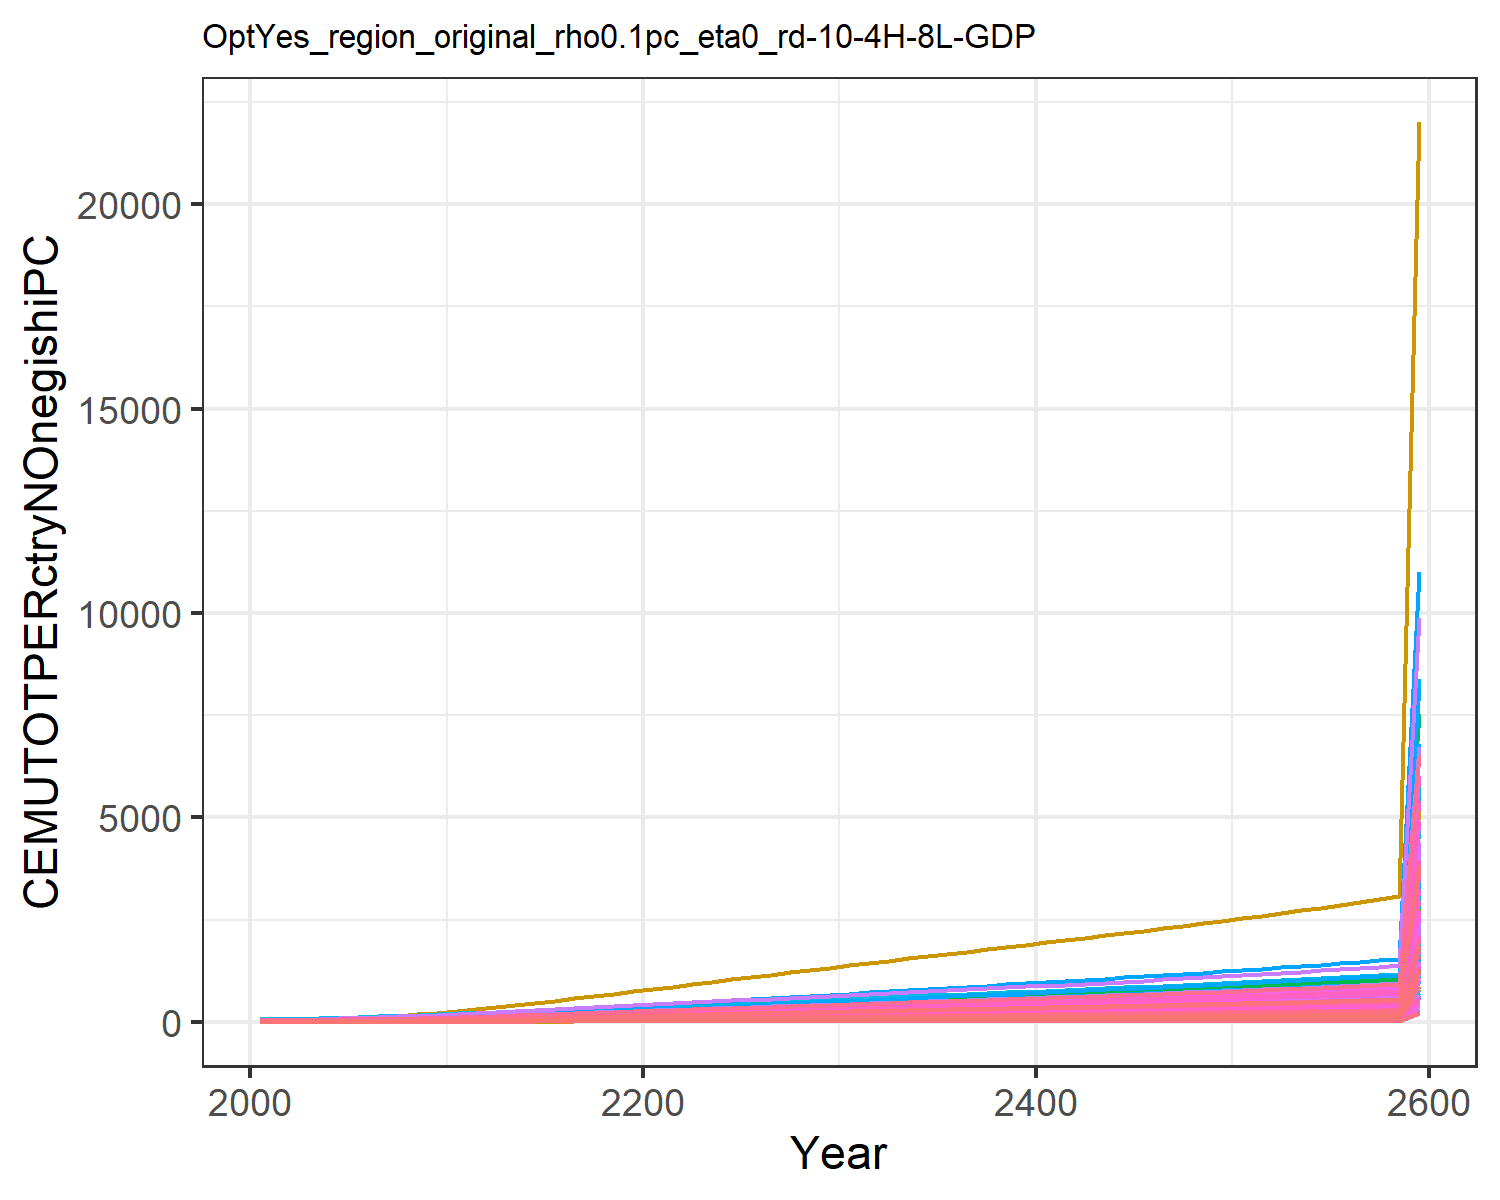

Values plotted in this chart, from the file beside it:
1.4779953488069966, 2.517208959635046, 4.658700205252486, 18.647131702112237, 9.017911542375288, 3.7352867630556976, 26.278795257021066, 29.205905369486054, 5.9567858294261535, 1.1685771275940409, 26.807752779485952, 1.5165520198965892, 1.423573642723329, 1.9770088509658736, 6.938748996665168, 12.453028449161883, 13.049711835625262, 4.899778535177935, 6.382383554541085, 4.243659915124978, 3.8791243062739316, 6.994985393343635, 8.058218048748717, 20.452832535313608
1.563, 3.148, 5.395, 23.61, 11.63, 4.288, 29.54, 32.43, 6.958, 1.23, 29.74, 1.724, 1.592, 2.158, 8.144, 15.67, 16.96, 5.69, 7.481, 5.288, 4.812, 8.937, 10.34, 24.24
1.83, 4.196, 7.111, 30.48, 15.26, 5.572, 35.72, 39.69, 9.287, 1.338, 36.37, 2.074, 1.877, 2.711, 10.94, 20.12, 22.4, 7.524, 10.02, 6.745, 6.109, 11.64, 13.52, 35.43
2.234, 5.833, 9.365, 38.85, 19.78, 7.259, 40.97, 45.88, 12.35, 1.512, 42.03, 2.625, 2.328, 3.543, 14.61, 25.55, 29.18, 9.932, 13.35, 8.56, 7.725, 15.01, 17.48, 52.15
2.718, 7.777, 11.9, 48.07, 24.78, 9.156, 46.83, 52.86, 15.78, 1.72, 48.4, 3.281, 2.864, 4.537, 18.74, 31.53, 36.68, 12.64, 17.1, 10.57, 9.514, 18.74, 21.87, 72.13
3.284, 10.02, 14.75, 57.84, 30.23, 11.29, 53.18, 60.49, 19.66, 1.962, 55.37, 4.039, 3.485, 5.7, 23.38, 37.87, 44.85, 15.69, 21.31, 12.76, 11.47, 22.8, 26.65, 95.46
3.934, 12.51, 17.96, 68.11, 36.17, 13.7, 59.8, 68.58, 24.01, 2.232, 62.77, 4.881, 4.175, 7.033, 28.61, 44.54, 53.77, 19.12, 26.06, 15.16, 13.59, 27.23, 31.87, 122.2
4.677, 15.33, 21.49, 78.98, 42.59, 16.34, 66.64, 77.02, 28.8, 2.539, 70.48, 5.838, 4.961, 8.555, 34.36, 51.6, 63.39, 22.89, 31.27, 17.74, 15.89, 32.02, 37.5, 152.6
5.512, 18.49, 25.33, 90.39, 49.43, 19.22, 73.66, 85.75, 34.01, 2.885, 78.45, 6.911, 5.842, 10.26, 40.6, 59, 73.67, 26.99, 36.94, 20.5, 18.34, 37.13, 43.51, 186.8
6.452, 22.22, 29.26, 103.2, 56.65, 22.17, 80.34, 94.2, 39.35, 3.294, 86.17, 8.176, 6.881, 12.19, 47.01, 67.32, 84.5, 31.2, 42.75, 23.41, 20.93, 42.51, 49.85, 225.3
7.464, 26.29, 33.43, 116.9, 64.34, 25.29, 87.16, 102.9, 45.01, 3.744, 94.11, 9.564, 8.022, 14.26, 53.79, 76.21, 96.04, 35.65, 48.91, 26.5, 23.69, 48.25, 56.61, 266.7
8.645, 30.57, 37.76, 128.5, 71.61, 28.54, 93.53, 111, 50.89, 4.216, 101.5, 11.02, 9.221, 16.67, 60.85, 83.77, 107, 40.28, 55.31, 29.43, 26.29, 53.68, 62.99, 314.9
9.795, 35.03, 42.78, 143, 80.43, 32.3, 101.7, 121.4, 57.7, 4.71, 111, 12.54, 10.47, 19.02, 69.01, 93.21, 120.2, 45.64, 62.72, 32.99, 29.45, 60.26, 70.74, 362
11.02, 39.74, 47.87, 157.3, 89.22, 36.12, 109.4, 131.3, 64.62, 5.232, 120, 14.15, 11.8, 21.53, 77.31, 102.5, 133.4, 51.09, 70.24, 36.54, 32.61, 66.82, 78.47, 412.1
12.31, 44.64, 53.05, 171.4, 98.04, 40, 116.9, 140.9, 71.66, 5.777, 128.9, 15.82, 13.18, 24.15, 85.75, 111.7, 146.6, 56.63, 77.89, 40.1, 35.77, 73.41, 86.22, 464.6
13.64, 49.7, 58.3, 185.5, 106.9, 43.93, 124.3, 150.4, 78.8, 6.34, 137.6, 17.56, 14.61, 26.88, 94.3, 120.8, 160, 62.24, 85.65, 43.67, 38.94, 80.02, 94.01, 519.2
15.01, 54.88, 63.61, 199.6, 115.8, 47.92, 131.5, 159.8, 86.01, 6.918, 146.1, 19.33, 16.07, 29.68, 103, 130, 173.3, 67.92, 93.49, 47.26, 42.13, 86.66, 101.8, 575.2
16.41, 60.16, 68.96, 213.6, 124.7, 51.93, 138.6, 169.1, 93.29, 7.508, 154.6, 21.14, 17.56, 32.54, 111.7, 139.1, 186.7, 73.65, 101.4, 50.86, 45.32, 93.31, 109.7, 632.4
17.83, 65.5, 74.33, 227.5, 133.6, 55.96, 145.7, 178.4, 100.6, 8.106, 163.1, 22.97, 19.08, 35.44, 120.4, 148.1, 200.1, 79.4, 109.3, 54.46, 48.52, 99.97, 117.5, 690.5
19.26, 70.89, 79.72, 241.4, 142.5, 60.01, 152.7, 187.6, 107.9, 8.709, 171.5, 24.82, 20.61, 38.36, 129.2, 157.2, 213.5, 85.17, 117.3, 58.06, 51.72, 106.6, 125.4, 749.1
20.66, 76.11, 85.04, 254.7, 151.1, 64, 159.6, 196.6, 115.2, 9.295, 179.8, 26.61, 22.09, 41.22, 137.9, 165.8, 226.4, 90.86, 125.2, 61.53, 54.79, 113, 132.9, 806.2
22.03, 81.2, 90.3, 267.5, 159.5, 67.95, 166.5, 205.6, 122.3, 9.867, 188, 28.36, 23.54, 44.01, 146.5, 174.2, 239, 96.49, 133, 64.9, 57.79, 119.3, 140.3, 862.2
23.42, 86.12, 95.57, 280.6, 167.9, 71.91, 173.3, 214.6, 129.5, 10.42, 196.1, 30.06, 24.94, 46.85, 155.1, 182.7, 251.7, 102.1, 140.8, 68.33, 60.83, 125.6, 147.7, 919.2
24.83, 91.18, 100.8, 293.7, 176.5, 75.87, 180.1, 223.5, 136.7, 10.99, 204.3, 31.8, 26.39, 49.71, 163.7, 191.3, 264.6, 107.8, 148.6, 71.78, 63.9, 132, 155.3, 976.6
26.24, 96.3, 106.1, 307, 185, 79.82, 186.9, 232.4, 143.8, 11.57, 212.5, 33.56, 27.85, 52.58, 172.3, 199.9, 277.4, 113.4, 156.3, 75.23, 66.96, 138.4, 162.8, 1034
27.69, 101.5, 111.4, 320.7, 193.9, 83.82, 193.9, 241.7, 151.1, 12.16, 220.9, 35.36, 29.34, 55.54, 181, 208.8, 290.7, 119.1, 164.2, 78.8, 70.12, 145, 170.5, 1094
29.13, 106.7, 116.7, 334.2, 202.6, 87.78, 200.8, 250.8, 158.3, 12.75, 229.2, 37.15, 30.83, 58.46, 189.6, 217.6, 303.7, 124.8, 172, 82.31, 73.25, 151.5, 178.2, 1152
30.54, 111.8, 121.9, 347.5, 211.2, 91.7, 207.6, 259.8, 165.4, 13.33, 237.5, 38.92, 32.3, 61.34, 198.1, 226.3, 316.7, 130.4, 179.7, 85.79, 76.33, 157.9, 185.8, 1210
31.94, 116.9, 127.1, 360.8, 219.7, 95.59, 214.4, 268.8, 172.5, 13.9, 245.6, 40.67, 33.76, 64.18, 206.6, 234.9, 329.5, 135.9, 187.4, 89.23, 79.39, 164.2, 193.3, 1267
33.33, 121.9, 132.2, 373.9, 228.2, 99.46, 221.1, 277.7, 179.5, 14.48, 253.8, 42.41, 35.21, 66.99, 215, 243.5, 342.2, 141.4, 195, 92.65, 82.42, 170.5, 200.7, 1324
34.72, 127, 137.4, 387.2, 236.8, 103.4, 228, 286.9, 186.6, 15.06, 262.2, 44.18, 36.68, 69.83, 223.5, 252.2, 355.2, 147, 202.8, 96.14, 85.53, 177, 208.3, 1381
36.13, 132.1, 142.7, 400.7, 245.6, 107.4, 235.1, 296.3, 193.8, 15.64, 270.8, 45.95, 38.15, 72.68, 232.1, 261, 368.4, 152.7, 210.6, 99.68, 88.67, 183.5, 216, 1438
37.51, 137.1, 147.9, 414, 254.2, 111.3, 242, 305.5, 200.9, 16.22, 279.2, 47.69, 39.61, 75.48, 240.6, 269.7, 381.3, 158.3, 218.3, 103.2, 91.76, 190, 223.6, 1495
38.88, 142.1, 153, 427.3, 262.7, 115.1, 248.9, 314.7, 207.9, 16.78, 287.6, 49.41, 41.05, 78.25, 249, 278.3, 394.2, 163.8, 225.9, 106.6, 94.82, 196.3, 231.1, 1551
40.24, 147, 158.1, 440.5, 271.2, 119, 255.8, 323.9, 214.9, 17.35, 296, 51.12, 42.48, 81, 257.4, 286.9, 407, 169.3, 233.5, 110.1, 97.88, 202.7, 238.6, 1606
41.6, 151.9, 163.3, 453.8, 279.8, 122.9, 262.8, 333.2, 221.9, 17.91, 304.4, 52.83, 43.9, 83.75, 265.8, 295.6, 419.8, 174.8, 241.2, 113.5, 100.9, 209, 246.1, 1662
42.96, 156.8, 168.4, 467.1, 288.3, 126.8, 269.8, 342.5, 228.9, 18.48, 312.9, 54.53, 45.33, 86.49, 274.3, 304.3, 432.7, 180.3, 248.8, 117, 104, 215.4, 253.7, 1717
44.31, 161.7, 173.6, 480.5, 296.9, 130.6, 276.8, 351.9, 236, 19.04, 321.5, 56.24, 46.76, 89.23, 282.7, 313.1, 445.6, 185.9, 256.4, 120.4, 107.1, 221.8, 261.2, 1773
45.68, 166.6, 178.7, 494.1, 305.6, 134.6, 283.9, 361.4, 243.1, 19.61, 330.2, 57.95, 48.19, 91.98, 291.2, 321.9, 458.6, 191.5, 264.2, 123.9, 110.2, 228.3, 268.9, 1828
47.04, 171.5, 184, 507.7, 314.3, 138.5, 291.1, 371, 250.2, 20.17, 339, 59.66, 49.62, 94.74, 299.8, 330.8, 471.8, 197.1, 271.9, 127.5, 113.3, 234.8, 276.6, 1884
48.42, 176.4, 189.2, 521.5, 323.2, 142.5, 298.4, 380.8, 257.4, 20.75, 347.9, 61.38, 51.07, 97.51, 308.4, 339.9, 485, 202.7, 279.7, 131, 116.5, 241.4, 284.3, 1940
49.8, 181.3, 194.5, 535.5, 332.1, 146.5, 305.8, 390.7, 264.7, 21.32, 356.9, 63.11, 52.52, 100.3, 317.1, 349, 498.5, 208.5, 287.6, 134.6, 119.7, 248, 292.2, 1997
51.2, 186.3, 199.9, 549.6, 341.1, 150.5, 313.2, 400.7, 272, 21.9, 366, 64.86, 53.99, 103.1, 325.9, 358.2, 512, 214.2, 295.6, 138.3, 123, 254.8, 300.1, 2054
52.61, 191.3, 205.3, 563.9, 350.2, 154.6, 320.8, 410.9, 279.4, 22.49, 375.3, 66.62, 55.47, 105.9, 334.8, 367.6, 525.8, 220.1, 303.7, 142, 126.2, 261.6, 308.2, 2111
54.03, 196.4, 210.8, 578.4, 359.5, 158.8, 328.5, 421.2, 286.9, 23.08, 384.7, 68.39, 56.96, 108.8, 343.8, 377.1, 539.7, 226, 311.8, 145.7, 129.6, 268.5, 316.3, 2169
55.47, 201.5, 216.3, 593.2, 368.9, 162.9, 336.3, 431.7, 294.5, 23.67, 394.3, 70.19, 58.47, 111.7, 352.9, 386.7, 553.8, 232, 320.1, 149.5, 132.9, 275.5, 324.6, 2228
56.92, 206.7, 222, 608.1, 378.4, 167.2, 344.2, 442.4, 302.3, 24.28, 404, 72, 60, 114.6, 362.1, 396.5, 568.1, 238, 328.5, 153.4, 136.3, 282.6, 333, 2287
58.39, 211.9, 227.7, 623.3, 388.1, 171.5, 352.3, 453.3, 310.1, 24.89, 413.9, 73.84, 61.54, 117.6, 371.5, 406.4, 582.7, 244.2, 337, 157.3, 139.8, 289.8, 341.5, 2347
59.89, 217.2, 233.5, 638.8, 397.9, 175.9, 360.5, 464.3, 318, 25.51, 424, 75.7, 63.11, 120.5, 381.1, 416.5, 597.5, 250.4, 345.6, 161.3, 143.4, 297.1, 350.2, 2408
61.4, 222.5, 239.4, 654.5, 407.9, 180.4, 368.9, 475.6, 326.1, 26.14, 434.3, 77.58, 64.7, 123.6, 390.7, 426.8, 612.5, 256.8, 354.4, 165.3, 146.9, 304.6, 359, 2470
62.94, 228, 245.3, 670.5, 418.1, 184.9, 377.4, 487.1, 334.3, 26.78, 444.8, 79.5, 66.32, 126.7, 400.6, 437.3, 627.8, 263.3, 363.3, 169.4, 150.6, 312.1, 367.9, 2533
64.5, 233.5, 251.4, 686.8, 428.4, 189.5, 386, 498.8, 342.7, 27.43, 455.5, 81.44, 67.96, 129.8, 410.6, 447.9, 643.4, 269.8, 372.4, 173.6, 154.3, 319.9, 377.1, 2597
66.09, 239.1, 257.6, 703.4, 439, 194.2, 394.8, 510.7, 351.2, 28.09, 466.3, 83.41, 69.63, 132.9, 420.8, 458.8, 659.3, 276.5, 381.6, 177.9, 158.1, 327.7, 386.4, 2661
67.7, 244.7, 263.9, 720.3, 449.7, 199, 403.8, 522.9, 359.9, 28.76, 477.4, 85.42, 71.32, 136.2, 431.2, 469.9, 675.5, 283.3, 391.1, 182.2, 162, 335.7, 395.8, 2727
69.34, 250.5, 270.4, 737.5, 460.7, 203.9, 412.9, 535.3, 368.7, 29.44, 488.8, 87.46, 73.05, 139.4, 441.8, 481.2, 692, 290.3, 400.6, 186.7, 165.9, 343.9, 405.5, 2794
71.02, 256.4, 276.9, 755.1, 471.9, 208.8, 422.2, 548, 377.7, 30.14, 500.3, 89.54, 74.8, 142.8, 452.5, 492.7, 708.8, 297.4, 410.4, 191.2, 169.9, 352.2, 415.3, 2862
72.72, 262.3, 283.6, 773, 483.3, 213.9, 431.7, 560.9, 386.9, 30.85, 512.1, 91.65, 76.59, 146.2, 463.5, 504.4, 725.9, 304.6, 420.4, 195.8, 174, 360.7, 425.4, 2932
74.45, 268.4, 290.4, 791.3, 494.9, 219, 441.4, 574.1, 396.2, 31.57, 524.1, 93.8, 78.41, 149.6, 474.8, 516.4, 743.4, 311.9, 430.5, 200.5, 178.2, 369.3, 435.6, 3003
76.22, 274.6, 297.4, 809.9, 506.8, 224.3, 451.3, 587.6, 405.8, 32.31, 536.4, 95.99, 80.27, 153.1, 486.2, 528.6, 761.3, 319.4, 440.9, 205.3, 182.5, 378.2, 446.1, 3075
545.5, 1965, 2128, 5797, 3627, 1605, 3230, 4206, 2904, 231.2, 3839, 687, 574.5, 1096, 3480, 3783, 5448, 2286, 3156, 1469, 1306, 2707, 3193, 22006
